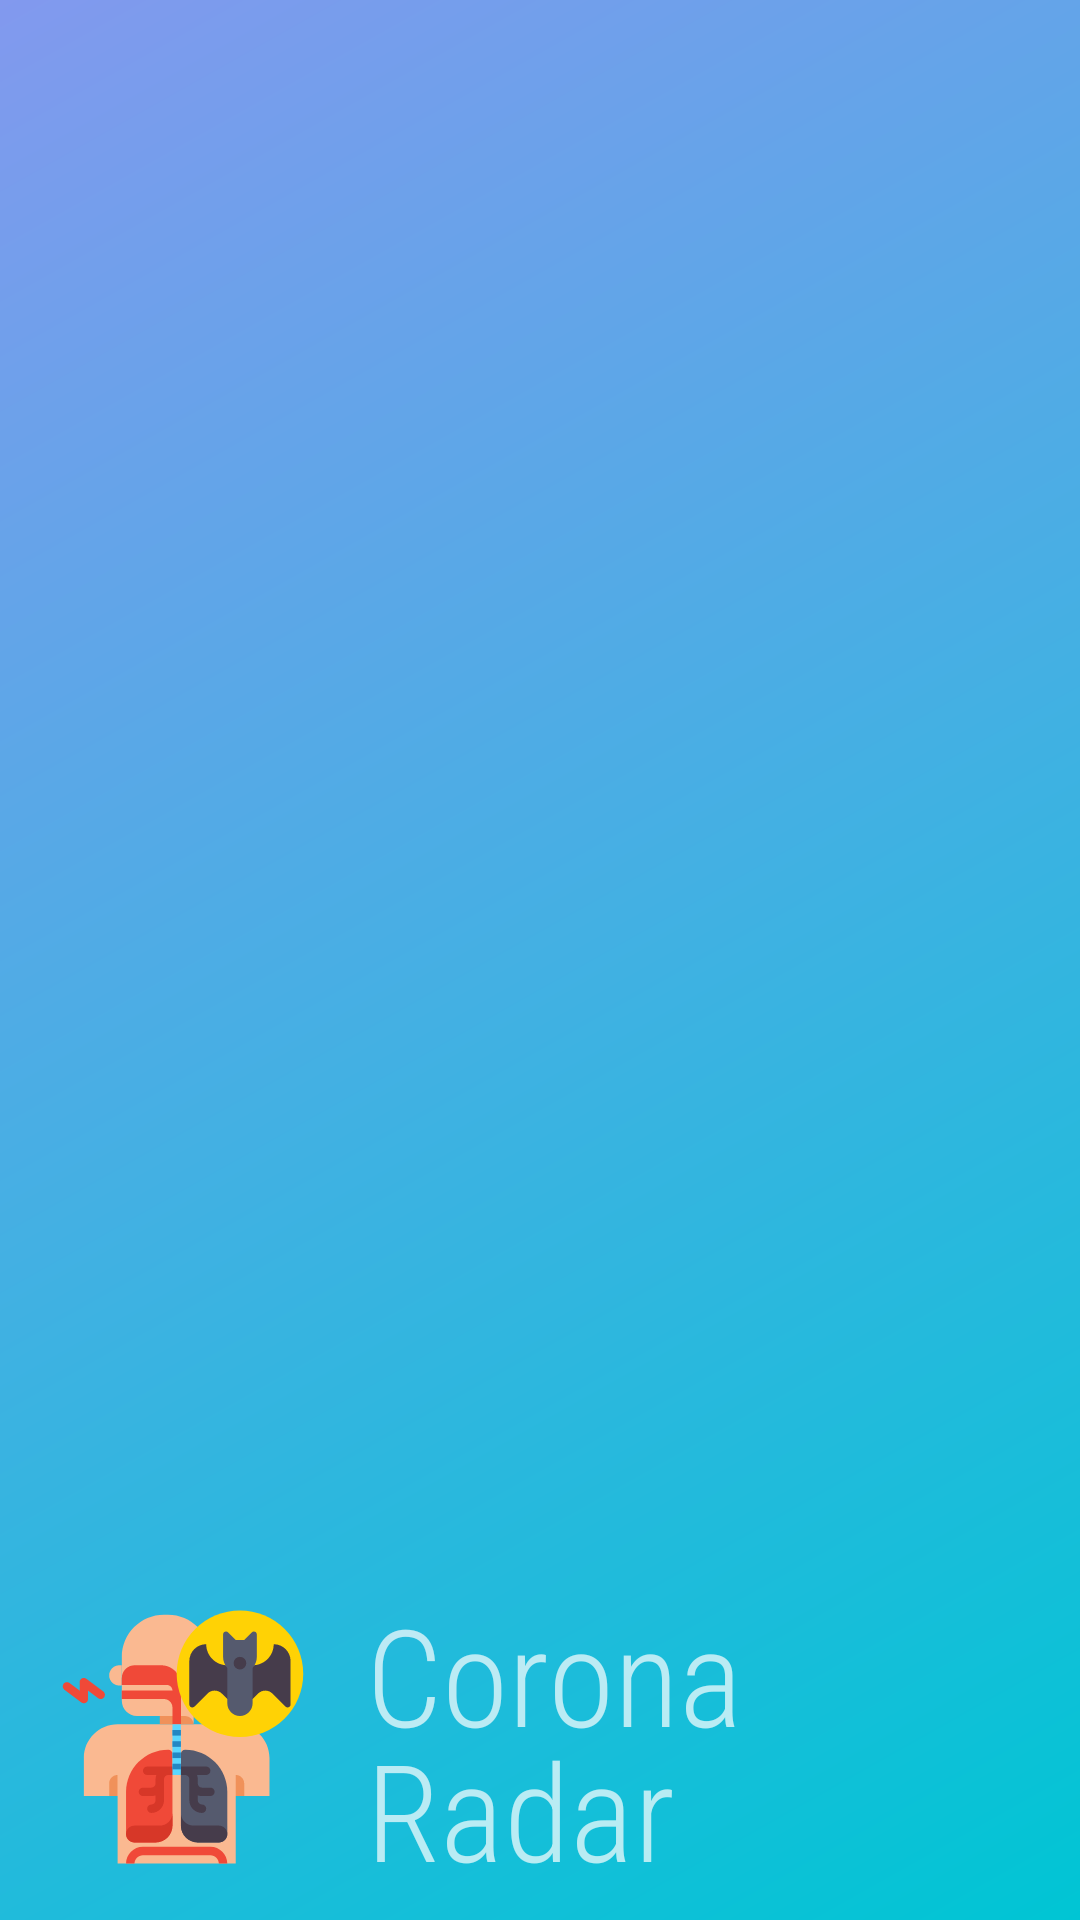

Android layout source for this screen:
<!-- AndroidManifest.xml: application theme Theme.CoronaRadar.SplashScreen -->
<!-- res/layout/nav_header_main.xml -->
<?xml version="1.0" encoding="utf-8"?>
<layout xmlns:tools="http://schemas.android.com/tools"
    xmlns:android="http://schemas.android.com/apk/res/android"
    xmlns:app="http://schemas.android.com/apk/res-auto">

    <androidx.appcompat.widget.LinearLayoutCompat
        android:layout_width="match_parent"
        android:layout_height="@dimen/nav_header_height"
        android:background="@drawable/side_nav_bar"
        android:gravity="bottom"
        android:orientation="horizontal"
        android:padding="@dimen/activity_padding"
        android:theme="@style/ThemeOverlay.AppCompat.Dark">

        <androidx.appcompat.widget.AppCompatImageView
            android:id="@+id/nav_header_icon"
            android:layout_width="90dp"
            android:layout_height="90dp"
            android:layout_marginEnd="@dimen/layout_item_text"
            android:contentDescription="@string/app_icon"
            app:srcCompat="@drawable/ic_covid_200"
            tools:ignore="ImageContrastCheck" />

        <androidx.appcompat.widget.LinearLayoutCompat
            android:layout_width="wrap_content"
            android:layout_height="wrap_content"
            android:orientation="vertical">

            <androidx.appcompat.widget.AppCompatTextView
                android:layout_width="wrap_content"
                android:layout_height="@dimen/abc_text_size_display_2_material"
                android:includeFontPadding="false"
                android:text="@string/app_name_pt1"
                android:textAppearance="@style/Theme.CoronaRadar.TextAppearance.NavHeader"
                tools:ignore="TextContrastCheck" />

            <androidx.appcompat.widget.AppCompatTextView
                android:layout_width="wrap_content"
                android:layout_height="@dimen/abc_text_size_display_2_material"
                android:includeFontPadding="false"
                android:text="@string/app_name_pt2"
                android:textAppearance="@style/Theme.CoronaRadar.TextAppearance.NavHeader"
                tools:ignore="TextContrastCheck" />
        </androidx.appcompat.widget.LinearLayoutCompat>
    </androidx.appcompat.widget.LinearLayoutCompat>
</layout>
<!-- resources referenced by this layout -->
<resources>
  <dimen name="activity_padding">16dp</dimen>
  <dimen name="layout_item_text">16sp</dimen>
  <dimen name="nav_header_height">176dp</dimen>
  <!-- drawable ic_covid_200: vector/xml drawable (drawable, 5439 chars, omitted) -->
  <!-- drawable side_nav_bar (drawable) -->
  <shape xmlns:android="http://schemas.android.com/apk/res/android"
      android:shape="rectangle">
      <gradient
          android:angle="135"
          android:startColor="#00C5D4"
          android:centerColor="#43B0E3"
          android:endColor="#8299EE"
          android:type="linear" />
  </shape>
  <string name="app_icon" translatable="false">CoronaRadar icon</string>
  <string name="app_name_pt1" translatable="false">Corona</string>
  <string name="app_name_pt2" translatable="false">Radar</string>
  <style name="Theme.CoronaRadar.TextAppearance.NavHeader" parent="TextAppearance.AppCompat.Display1">
          <item name="fontFamily">sans-serif-condensed-light</item>
          <item name="android:textSize">@dimen/abc_text_size_display_2_material</item>
      </style>
  <style name="Theme.CoronaRadar.SplashScreen" parent="Theme.SplashScreen">
          <item name="windowSplashScreenBackground">@color/white</item>
          <item name="windowSplashScreenAnimatedIcon">@drawable/ic_splash_200</item>
          <item name="postSplashScreenTheme">@style/Theme.CoronaRadar.NoActionBar</item>
      </style>
  <color name="white">#FFFFFFFF</color>
  <!-- drawable ic_splash_200: vector/xml drawable (drawable, 5876 chars, omitted) -->
  <style name="Theme.CoronaRadar.NoActionBar">
          <item name="windowActionBar">false</item>
          <item name="windowNoTitle">true</item>
      </style>
</resources>
